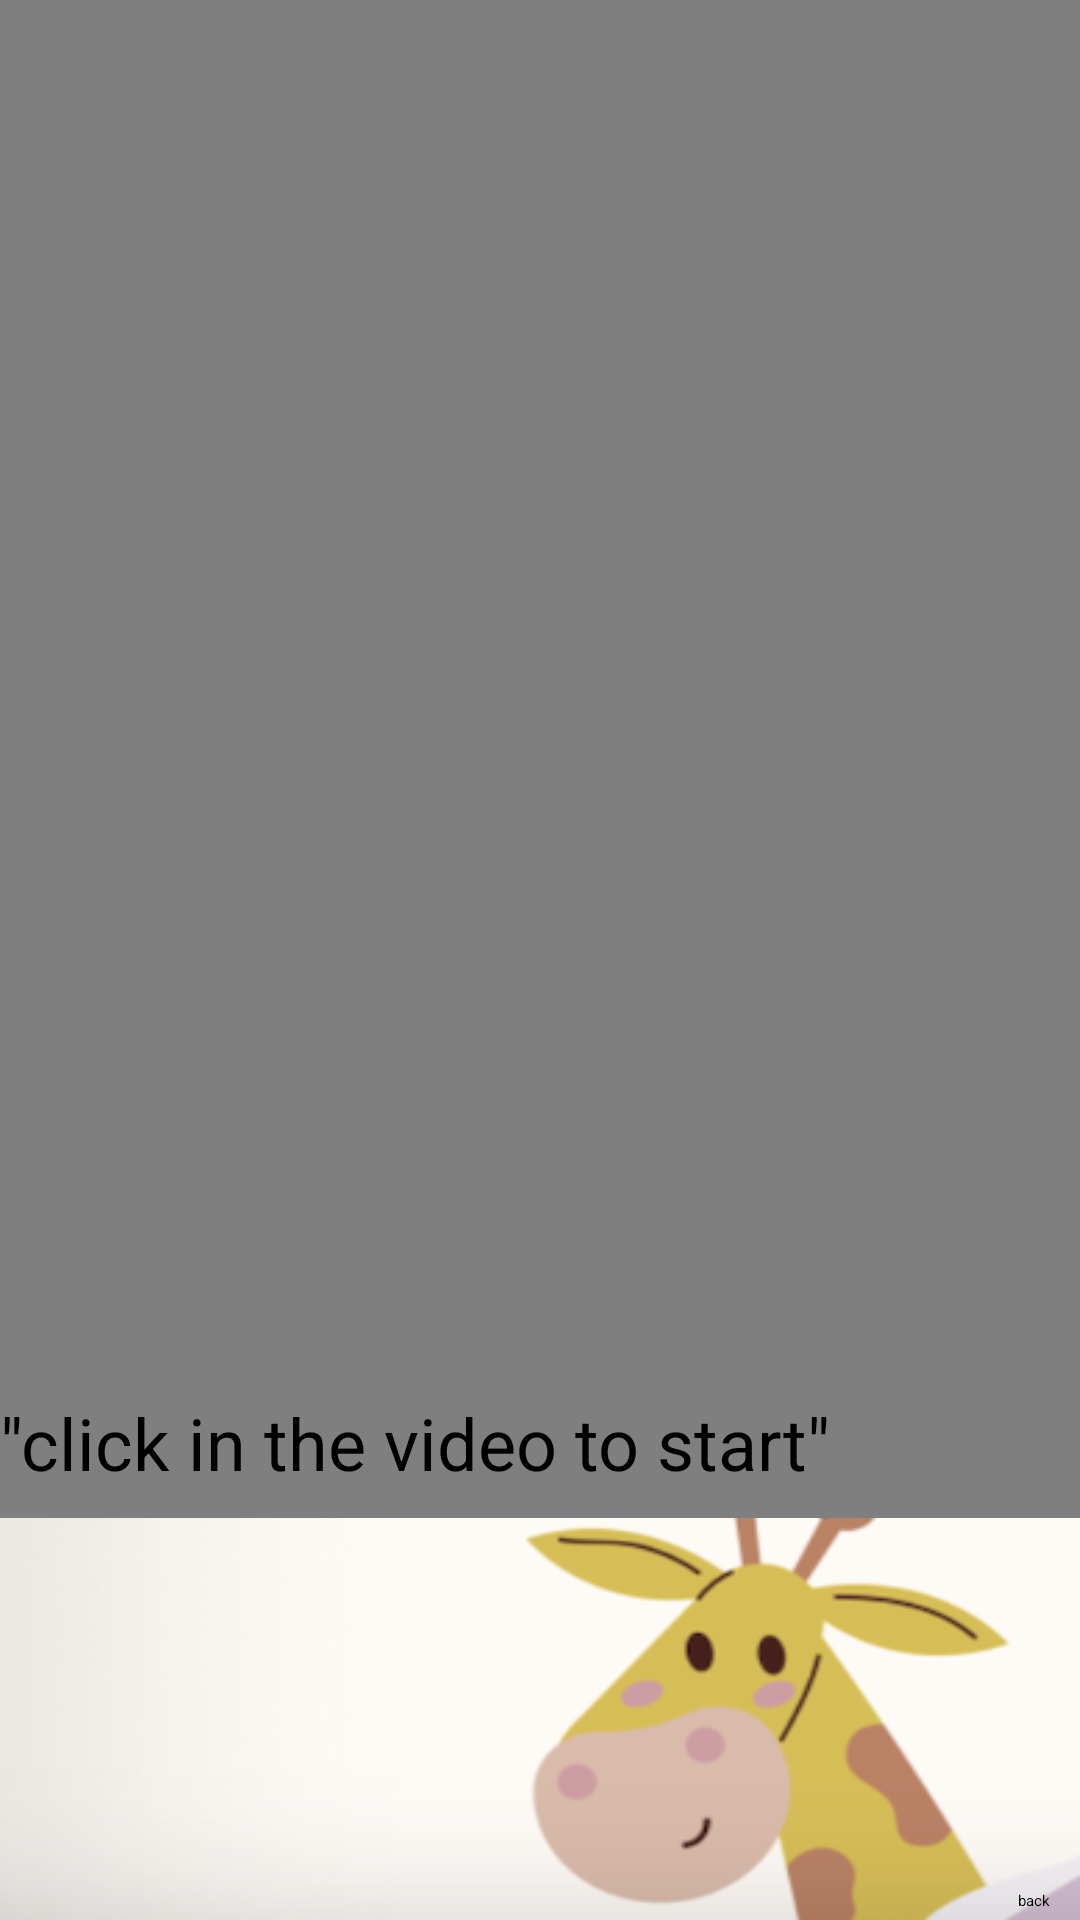

Layout XML and referenced resources for this Android screen:
<!-- AndroidManifest.xml: application theme Theme.Ass1 -->
<!-- res/layout/alpha.xml -->
<?xml version="1.0" encoding="utf-8"?>
<androidx.constraintlayout.widget.ConstraintLayout xmlns:android="http://schemas.android.com/apk/res/android"
    xmlns:app="http://schemas.android.com/apk/res-auto"
    xmlns:tools="http://schemas.android.com/tools"
    android:layout_width="match_parent"
    android:layout_height="match_parent"
    android:background="@drawable/hel"

    >


    <Button
        android:id="@+id/backbtn"
        android:layout_width="wrap_content"
        android:layout_height="wrap_content"
        android:layout_marginEnd="10dp"
        android:layout_marginBottom="3dp"
        android:text="back"
        app:layout_constraintBottom_toBottomOf="parent"
        app:layout_constraintEnd_toEndOf="parent"
        app:layout_constraintTop_toBottomOf="@+id/videoView" />

    <VideoView
        android:id="@+id/videoView"
        android:layout_width="0dp"
        android:layout_height="0dp"
        android:layout_marginBottom="124dp"
        app:layout_constraintBottom_toTopOf="@+id/backbtn"
        app:layout_constraintEnd_toEndOf="parent"
        app:layout_constraintStart_toStartOf="parent"
        app:layout_constraintTop_toTopOf="parent" />

    <TextView
        android:id="@+id/textView19"
        android:layout_width="wrap_content"
        android:layout_height="wrap_content"
        android:layout_marginBottom="143dp"
        android:text="&quot;click in the video to start&quot;"
        android:textSize="24sp"
        app:layout_constraintBottom_toBottomOf="parent"
        app:layout_constraintStart_toStartOf="parent" />

</androidx.constraintlayout.widget.ConstraintLayout>
<!-- resources referenced by this layout -->
<resources>
  <!-- drawable hel: png bitmap (drawable, 145483 bytes) -->
</resources>
